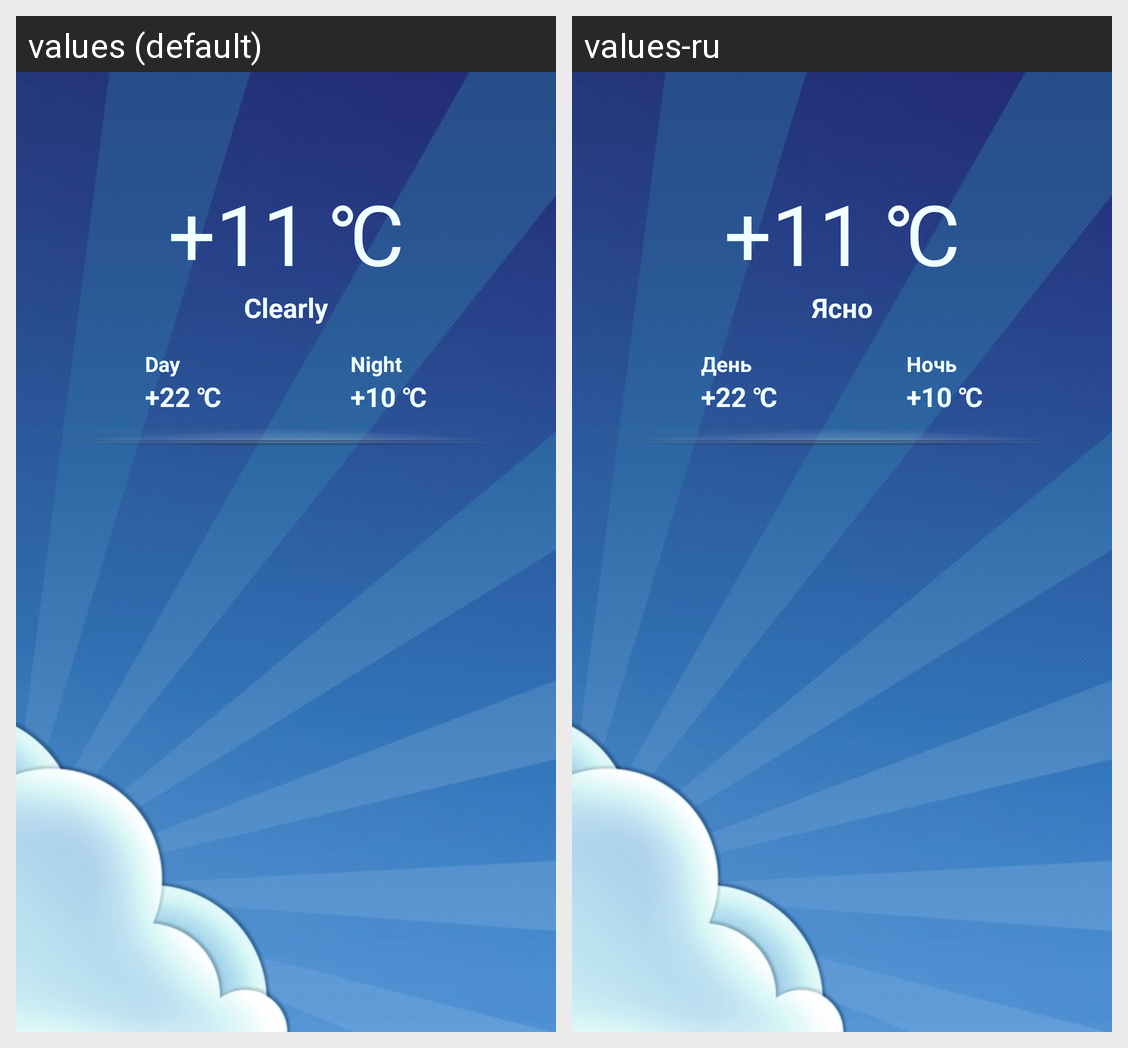

Translations of the strings shown on this Android screen, per locale in the grid:
Android screen res/layout/fragment_weather.xml rendered under 2 locales, left to right: values (default), values-ru. Device: Nexus 5 (rendered at 1080×1920; each locale shown at half size, 540×960, under a caption strip naming it); theme WeatherAppTheme.
Strings drawn on this screen, with the default value and each locale's value (text and hints the layout hard-codes, and strings that could not be matched under every locale, appear in the picture but are not listed):

temperature_11
  values: +11 ℃
  values-ru: +11 ℃

cloudiness_clearly
  values: Clearly
  values-ru: Ясно

time_of_day_day
  values: Day
  values-ru: День

temperature_22
  values: +22 ℃
  values-ru: +22 ℃

time_of_day_night
  values: Night
  values-ru: Ночь

temperature_10
  values: +10 ℃
  values-ru: +10 ℃
